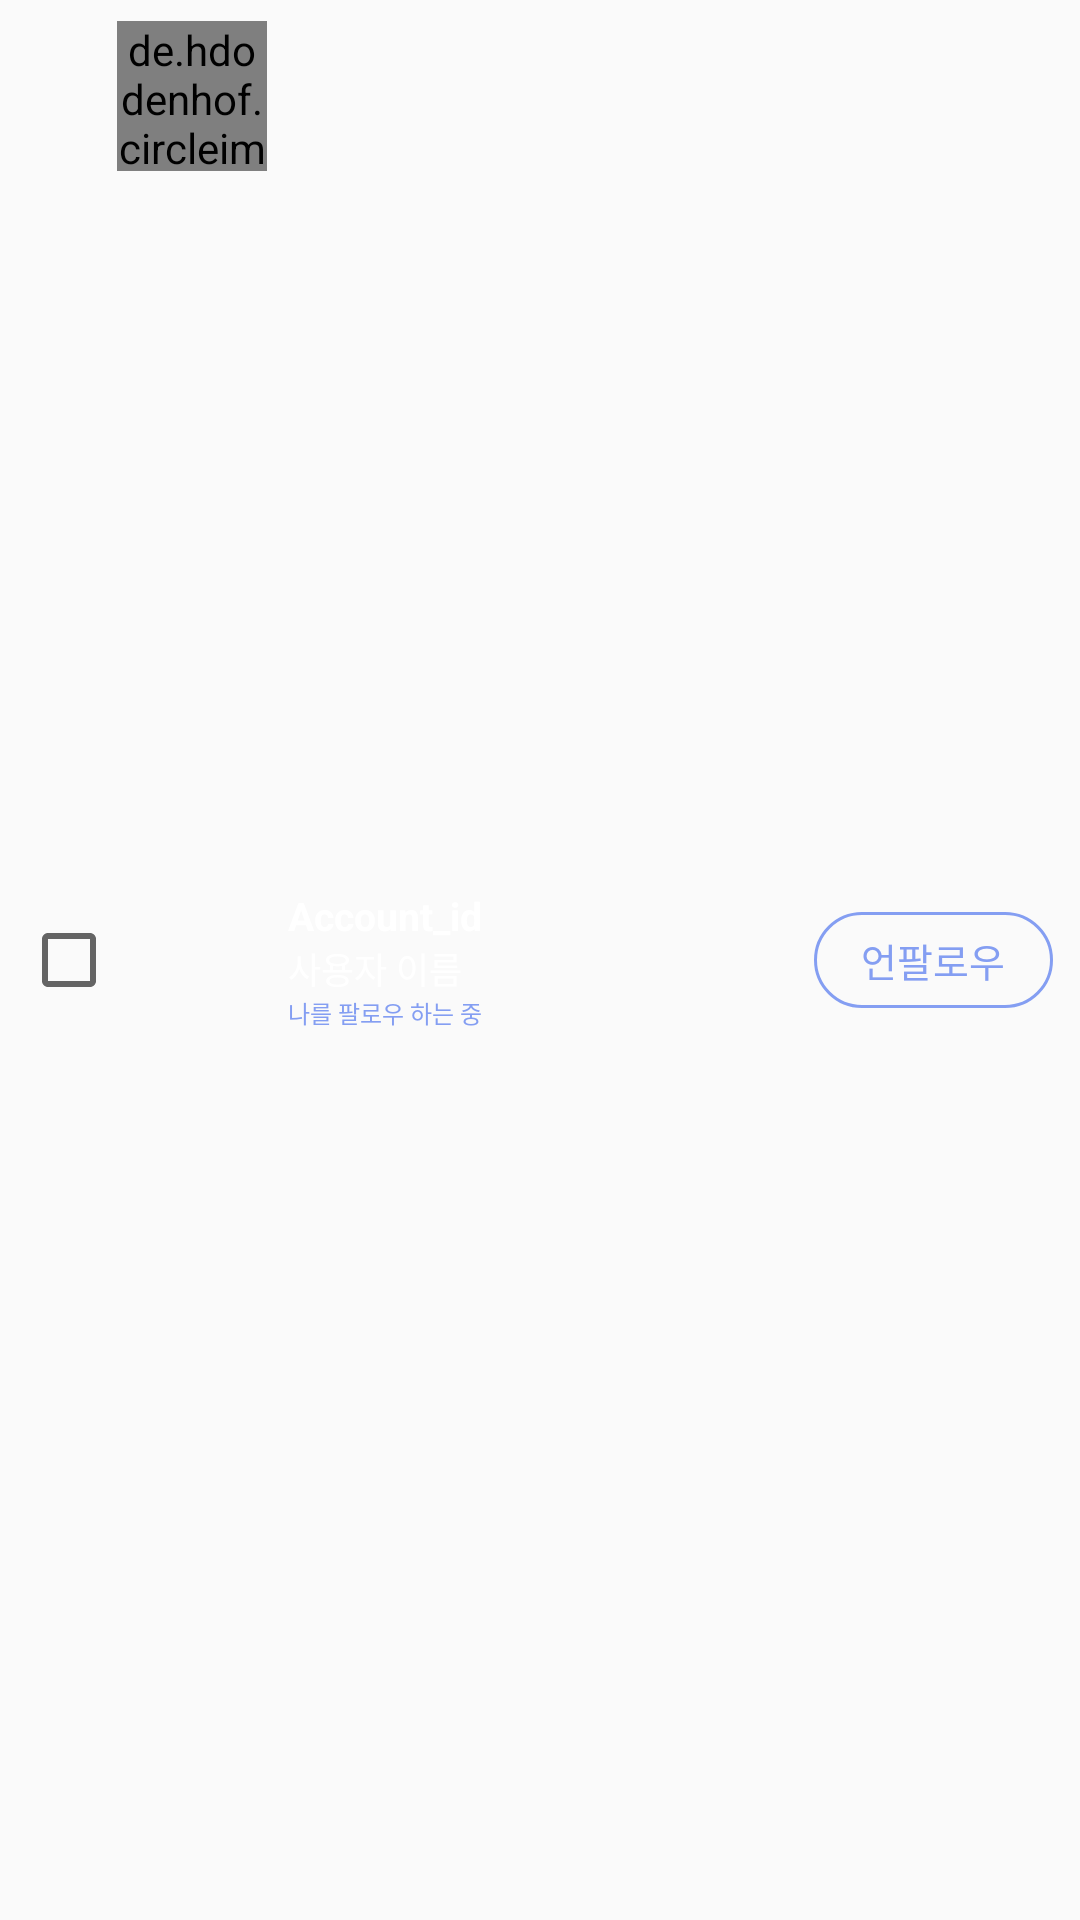

Here is an Android app screen rendered from its layout file. Give the layout XML and the strings, colors and styles it references.
<!-- AndroidManifest.xml: application theme AppTheme -->
<!-- res/layout/listitem_unfollow.xml -->
<?xml version="1.0" encoding="utf-8"?>
<RelativeLayout xmlns:android="http://schemas.android.com/apk/res/android"
    android:orientation="vertical" android:layout_width="match_parent"
    android:layout_height="64dp"
    android:padding="7dp">
    <CheckBox
        android:id="@+id/checkbox"
        android:layout_width="wrap_content"
        android:layout_height="wrap_content"
        android:layout_centerVertical="true"/>
    <de.hdodenhof.circleimageview.CircleImageView
        android:id="@+id/list_profile_pic"
        android:layout_toRightOf="@id/checkbox"
        android:layout_width="50dp"
        android:layout_height="50dp"
        android:onClick="onClickProfile"
        android:src="@drawable/test"/>
    <LinearLayout
        android:layout_toRightOf="@id/list_profile_pic"
        android:layout_width="wrap_content"
        android:layout_marginLeft="7dp"
        android:layout_height="match_parent"
        android:orientation="vertical"
        android:gravity="center_vertical">
        <TextView
            android:id="@+id/list_id"
            android:layout_width="wrap_content"
            android:layout_height="wrap_content"
            android:text="Account_id"
            android:textSize="13dp"
            android:textColor="@color/colorWhite"
            android:textStyle="bold"/>
        <TextView
            android:id="@+id/list_name"
            android:layout_width="wrap_content"
            android:layout_height="wrap_content"
            android:textSize="12dp"
            android:textColor="@color/colorWhite"
            android:text="사용자 이름"/>
        <TextView
            android:id="@+id/list_is_follow_me"
            android:layout_width="wrap_content"
            android:layout_height="wrap_content"
            android:textSize="8dp"
            android:textColor="@color/colorPrimaryText"
            android:text="나를 팔로우 하는 중"/>
    </LinearLayout>
    <CheckBox
        android:id="@+id/btn_toggle"
        android:layout_centerVertical="true"
        android:layout_alignParentRight="true"
        android:layout_margin="2dp"
        android:paddingLeft="16dp"
        android:paddingRight="16dp"
        android:background="@drawable/toggle_interest_btn"
        android:layout_width="wrap_content"
        android:layout_height="32dp"
        android:textColor="@drawable/toggle_interest_btn_text"
        android:textSize="13dp"
        android:text="언팔로우"
        android:button="@android:color/transparent"/>

</RelativeLayout>
<!-- resources referenced by this layout -->
<resources>
  <color name="colorPrimaryText">#849ef2</color>
  <color name="colorWhite">#ffffff</color>
  <!-- drawable test: jpg bitmap (drawable, 108127 bytes) -->
  <!-- drawable toggle_interest_btn (drawable) -->
  <?xml version="1.0" encoding="utf-8"?>
  <selector xmlns:android="http://schemas.android.com/apk/res/android">
      <item android:state_checked="true">
          <shape android:shape="rectangle">
              <corners android:radius="16dp"></corners>
              <solid android:color="#849ef2"></solid>
          </shape>
  
      </item>
      <item android:state_checked="false">
          <shape android:shape="rectangle">
              <corners android:radius="16dp"></corners>
              <stroke android:width="1dp" android:color="#849ef2"></stroke>
              <solid android:color="@android:color/transparent"></solid>
          </shape>
      </item>
  </selector>
  <!-- drawable toggle_interest_btn_text (drawable) -->
  <?xml version="1.0" encoding="utf-8"?>
  <selector xmlns:android="http://schemas.android.com/apk/res/android">
      <item android:state_checked="true" android:color="#25262b"></item>
      <item android:state_checked="false" android:color="#849ef2"></item>
  </selector>
  <style name="AppTheme" parent="Theme.AppCompat.Light.DarkActionBar">
          
          <item name="colorPrimary">@color/colorPrimary</item>
          <item name="colorPrimaryDark">@color/colorPrimaryDark</item>
          <item name="colorAccent">@color/colorAccent</item>
  
          <item name="windowActionBar">false</item>
          <item name="windowNoTitle">true</item>
  
      </style>
  <color name="colorPrimary">#5d61ff</color>
  <color name="colorPrimaryDark">#25262b</color>
  <color name="colorAccent">#ff5f5f</color>
</resources>
